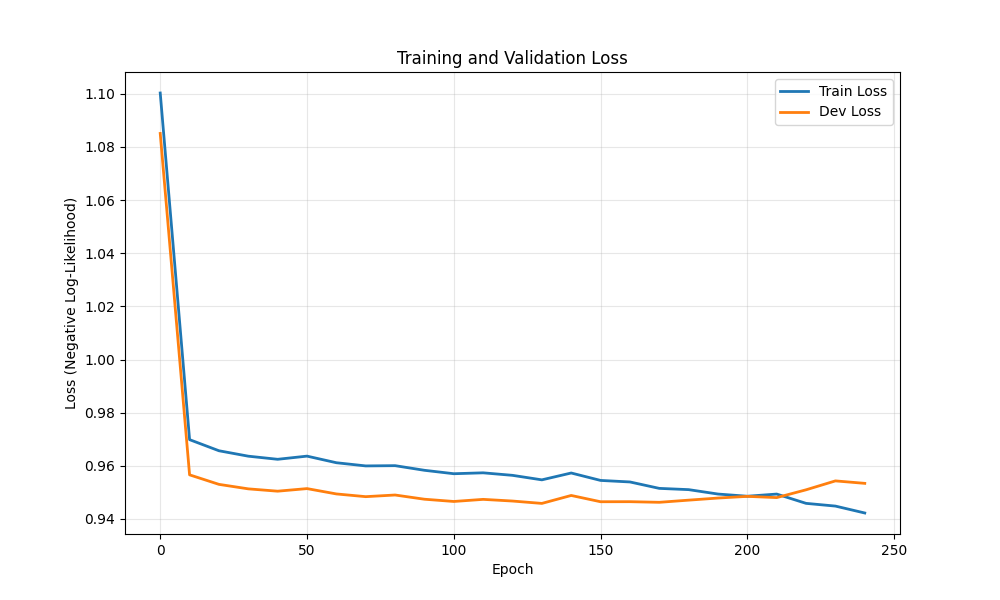

The table this chart was drawn from, first rows:
epoch, train_loss, dev_loss
0, 1.1, 1.085
10, 0.9699, 0.9566
20, 0.9657, 0.953
30, 0.9636, 0.9513
40, 0.9625, 0.9505
50, 0.9637, 0.9514
60, 0.9612, 0.9494
70, 0.96, 0.9484
80, 0.9601, 0.949
90, 0.9583, 0.9474
100, 0.957, 0.9466
110, 0.9574, 0.9474
120, 0.9564, 0.9468
130, 0.9547, 0.9459
140, 0.9573, 0.9489
150, 0.9545, 0.9465
160, 0.9539, 0.9465
170, 0.9515, 0.9463
180, 0.951, 0.9471
190, 0.9494, 0.9479
200, 0.9486, 0.9485
210, 0.9494, 0.948
220, 0.9459, 0.951
230, 0.9449, 0.9543
240, 0.9422, 0.9534
